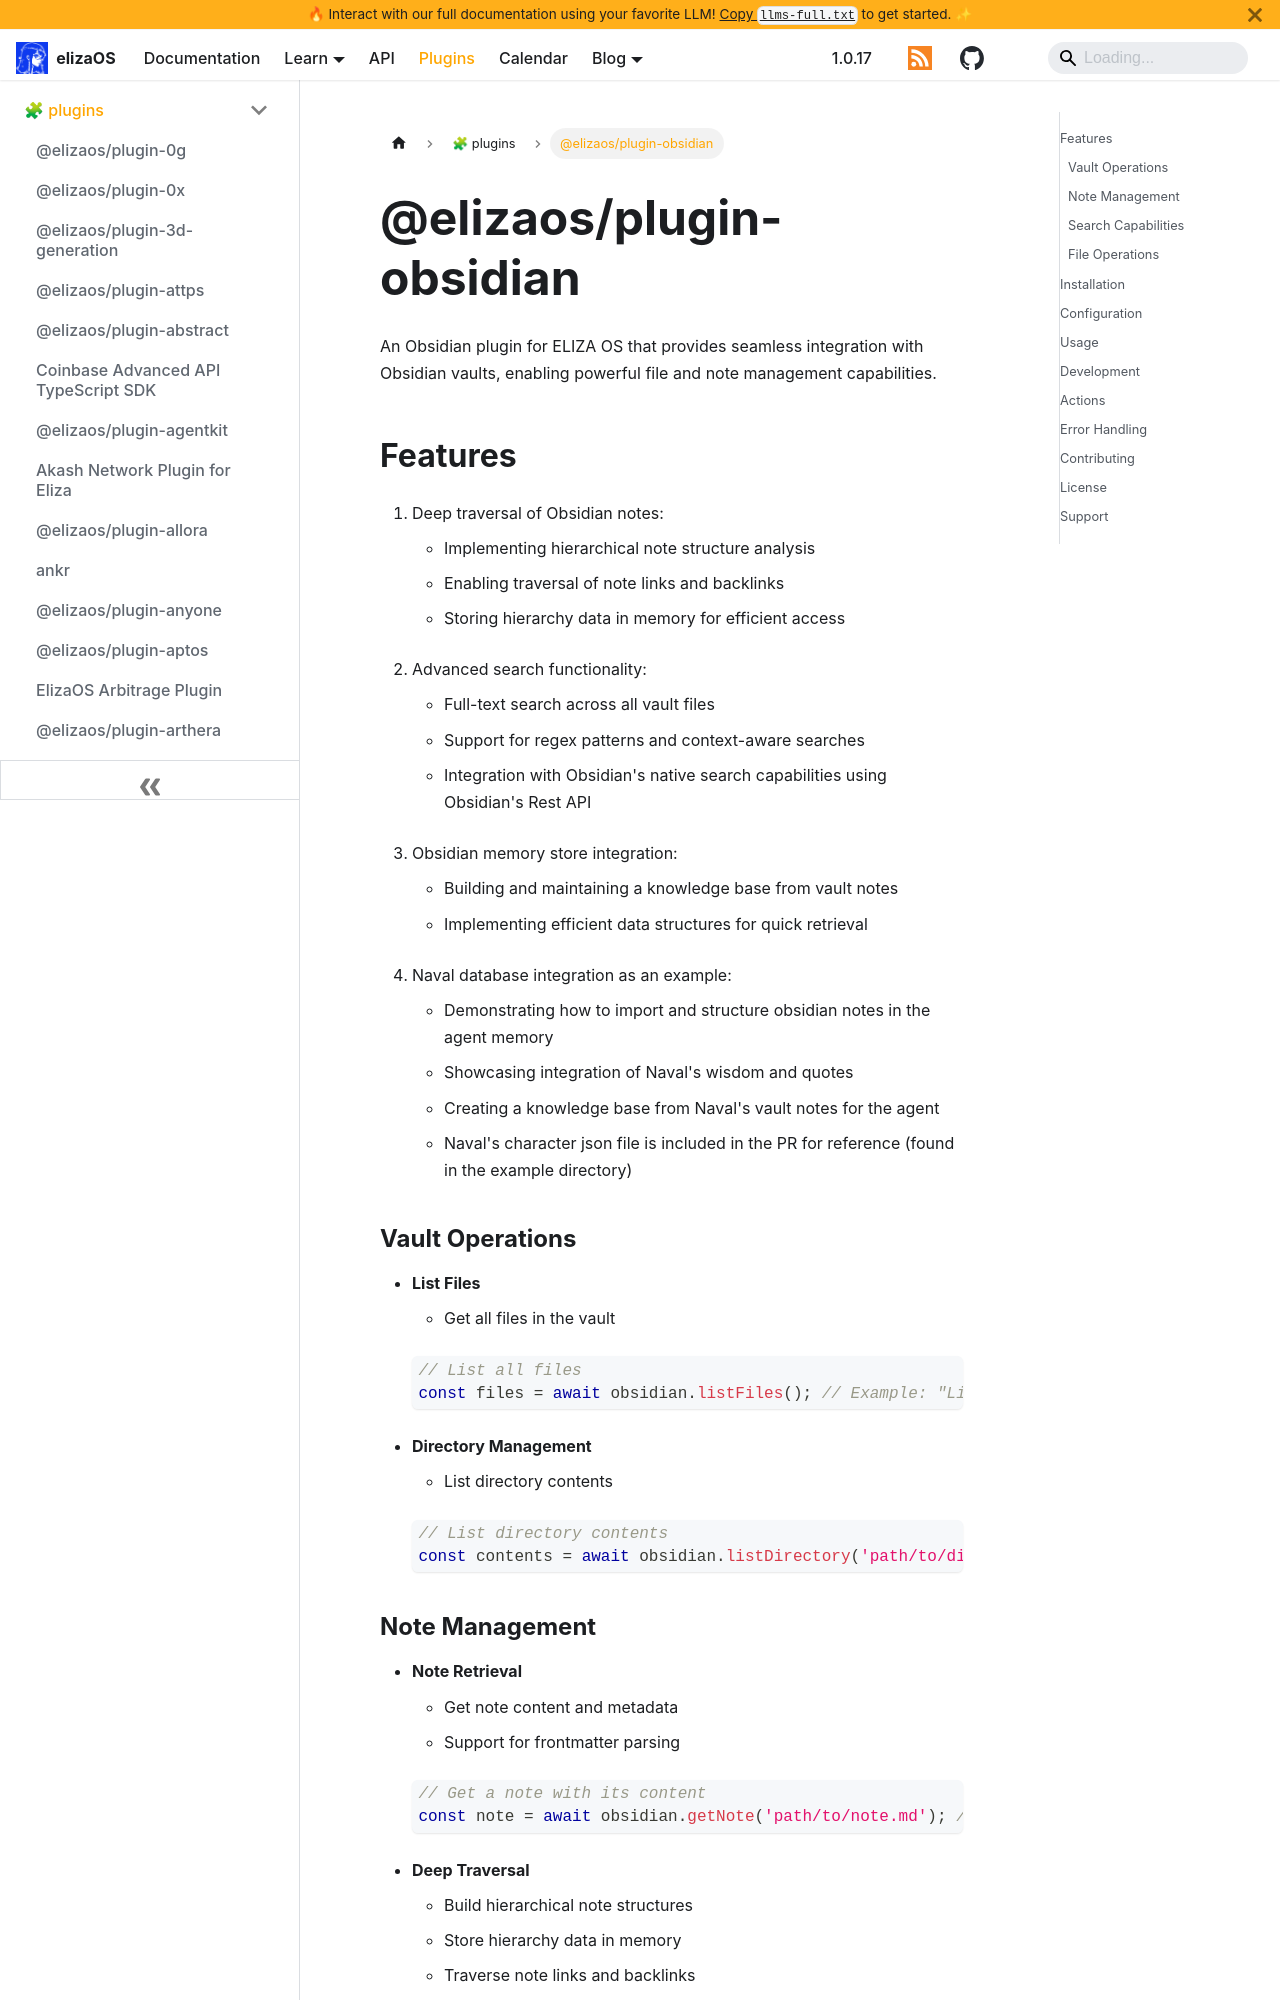

repository: yakkl/eliza · page: packages/plugins/obsidian.html · generator: docusaurus

# @elizaos/plugin-obsidian

An Obsidian plugin for ELIZA OS that provides seamless integration with Obsidian vaults, enabling powerful file and note management capabilities.

## Features

1. Deep traversal of Obsidian notes:

   - Implementing hierarchical note structure analysis
   - Enabling traversal of note links and backlinks
   - Storing hierarchy data in memory for efficient access

2. Advanced search functionality:

   - Full-text search across all vault files
   - Support for regex patterns and context-aware searches
   - Integration with Obsidian's native search capabilities using Obsidian's Rest API

3. Obsidian memory store integration:

   - Building and maintaining a knowledge base from vault notes
   - Implementing efficient data structures for quick retrieval

4. Naval database integration as an example:
   - Demonstrating how to import and structure obsidian notes in the agent memory
   - Showcasing integration of Naval's wisdom and quotes
   - Creating a knowledge base from Naval's vault notes for the agent
   - Naval's character json file is included in the PR for reference (found in the example directory)

### Vault Operations

- **List Files**

  - Get all files in the vault

  ```typescript
  // List all files
  const files = await obsidian.listFiles(); // Example: "List all files"
  ```

- **Directory Management**

  - List directory contents

  ```typescript
  // List directory contents
  const contents = await obsidian.listDirectory('path/to/dir'); // Example: "List directory PATH" or "ls PATH"
  ```
